Run: headless pygame with SDL's dummy video driver; simulated clock (each Clock.tick advances the game by its frame time, no real sleeping); random seed 0; keys injected as events and as key.get_pressed() state; no mouse input.
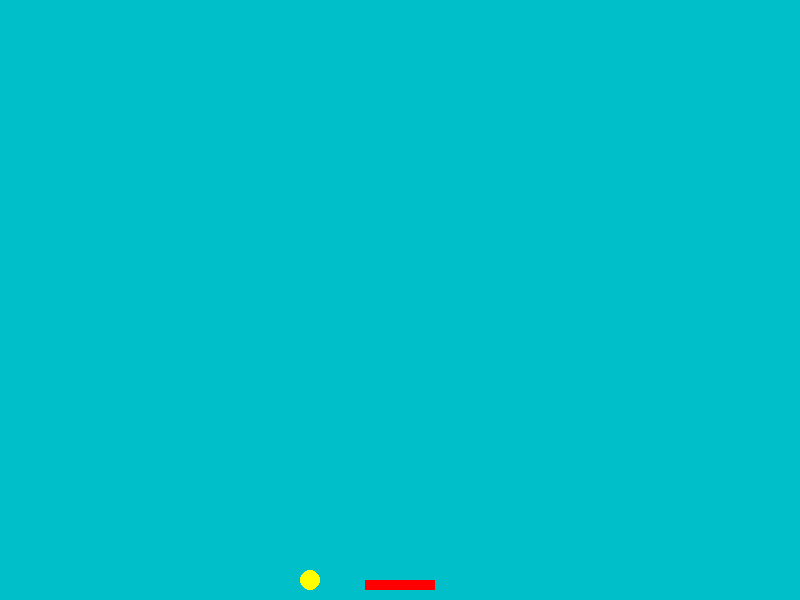
Frame 1 of 4 · flips 1–60 · no input
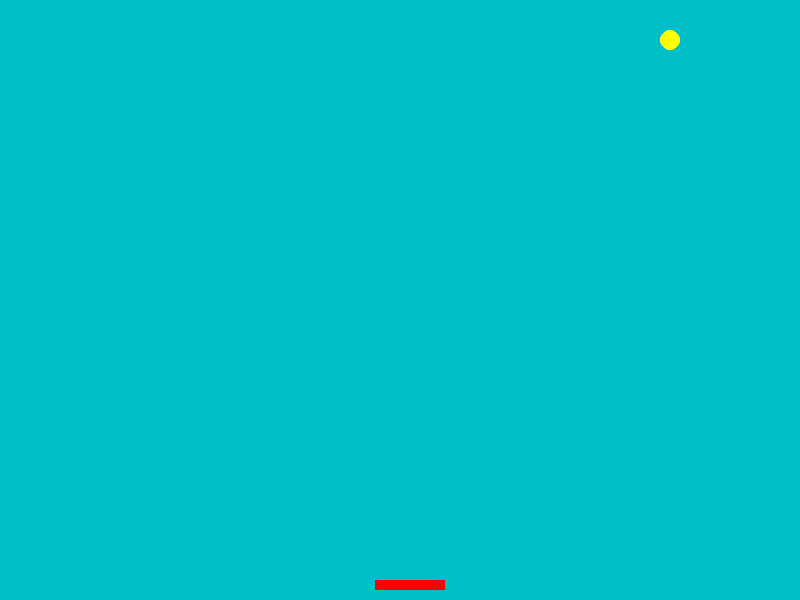
Frame 2 of 4 · flips 61–180 · tapped SPACE, RETURN · held RIGHT (→), D
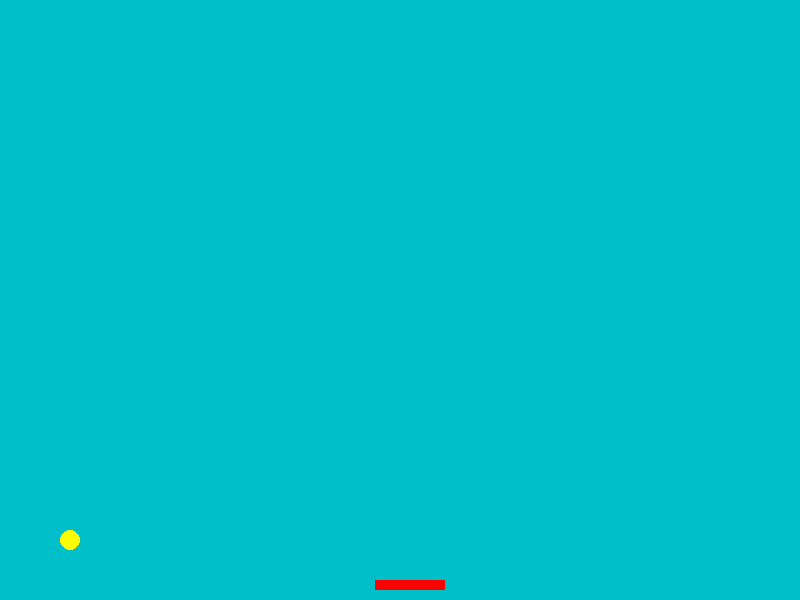
Frame 3 of 4 · flips 181–300 · held DOWN (↓), S
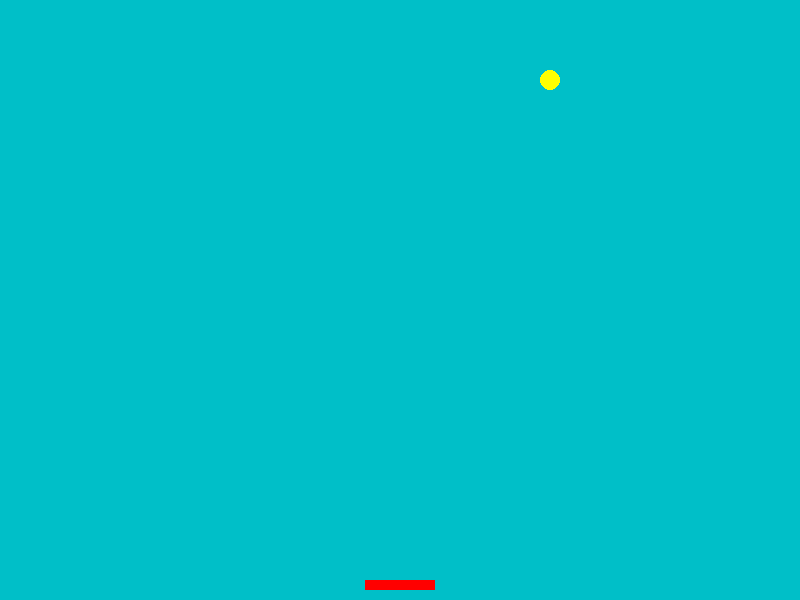
Frame 4 of 4 · flips 301–420 · held LEFT (←), A, UP (↑), W

The pygame program that drew these frames:

import pygame


#--- Variables
BLEU_CLAIR = (0,191,200)
JAUNE = (255,255,0)
ROUGE = (255,0,0)

FENETRE_LARGEUR = 800
FENETRE_HAUTEUR = 600

BALLE_RAYON = 10

RAQUETTE_LARGEUR = 70
RAQUETTE_HAUTEUR = 10
RAQUETTE_ESPACE = 10
RAQUETTE_DEPLACEMENT = 10

VERS_DROITE = 1
VERS_GAUCHE = -1

TOUCHE_DROITE = pygame.K_RIGHT
TOUCHE_GAUCHE = pygame.K_LEFT

H = 0
V = 1

#--- Fonctions
def deplace_raquette(sens):
    raquette_position[H] += RAQUETTE_DEPLACEMENT * sens
    test_touche_droite(raquette_position, RAQUETTE_LARGEUR,FENETRE_LARGEUR)
    test_touche_gauche(raquette_position, 0, 0)

def test_touche_gh(objet, distance, point, direction, separe):
    if objet[direction] - distance <= point:
        if separe:
            objet[direction] = point + distance
        return True
    else:
        return False

def test_touche_db(objet, distance, point, direction, separe):
    if objet[direction] + distance >= point:
        if separe:
            objet[direction] = point - distance
        return True
    else:
        return False


def test_touche_droite(objet, largeur_droite, point_droit, separe = True):
    return test_touche_db(objet, largeur_droite, point_droit, H, separe)

def test_touche_gauche(objet, largeur_gauche, point_gauche, separe = True):
    return test_touche_gh(objet, largeur_gauche, point_gauche, H, separe)

def test_touche_haut(objet, hauteur_haut, point_haut, separe = True):
    return test_touche_gh(objet, hauteur_haut, point_haut, V, separe)

def test_touche_bas(objet, hauteur_bas, point_bas, separe = True):
    return test_touche_db(objet, hauteur_bas, point_bas, V, separe)

def traite_entrees():

    global fini
    for evenement in pygame.event.get():
        if evenement.type == pygame.QUIT:
            fini = True
        elif evenement.type == pygame.KEYDOWN:
            if evenement.key == TOUCHE_DROITE:
                deplace_raquette(VERS_DROITE)
            if evenement.key == TOUCHE_GAUCHE:
                deplace_raquette(VERS_GAUCHE)

def anime():

    balle_position[H] = balle_position[H] + balle_vitesse[H]
    balle_position[V] = balle_position[V] + balle_vitesse[V]


    if test_touche_droite(balle_position, BALLE_RAYON, FENETRE_LARGEUR) \
       or test_touche_gauche(balle_position, BALLE_RAYON, 0):
        balle_vitesse[H] = -balle_vitesse[H]

    if test_touche_bas(balle_position, BALLE_RAYON, FENETRE_HAUTEUR) \
       or test_touche_haut(balle_position, BALLE_RAYON, 0):
        balle_vitesse[V] = -balle_vitesse[V]

        
def dessine_court():

    fenetre.fill(BLEU_CLAIR)
    pygame.draw.circle(fenetre, JAUNE, balle_position, BALLE_RAYON)
    pygame.draw.rect(fenetre, ROUGE, (raquette_position, (RAQUETTE_LARGEUR, RAQUETTE_HAUTEUR)))


pygame.init()
pygame.key.set_repeat(200,25)

fenetre_taille = (FENETRE_LARGEUR, FENETRE_HAUTEUR)
fenetre = pygame.display.set_mode(fenetre_taille)

fenetre.fill(BLEU_CLAIR)

balle_vitesse = [5, 5]
balle_position = [10, 300]
raquette_position = [FENETRE_LARGEUR//2 - RAQUETTE_LARGEUR//2,  FENETRE_HAUTEUR - RAQUETTE_ESPACE - RAQUETTE_HAUTEUR]

fini = False
temps = pygame.time.Clock()

#--- Boucle principale
while not fini:

    #--- Quitter l'écran avec la croix
    traite_entrees()

    #--- Logique du jeu
    anime()

    #--- Dessiner l'écran
    dessine_court()

    #--- Raffraichir l'écran
    pygame.display.flip()

    #--- 50 images secondes
    temps.tick(50)

pygame.display.quit()
pygame.quit()
